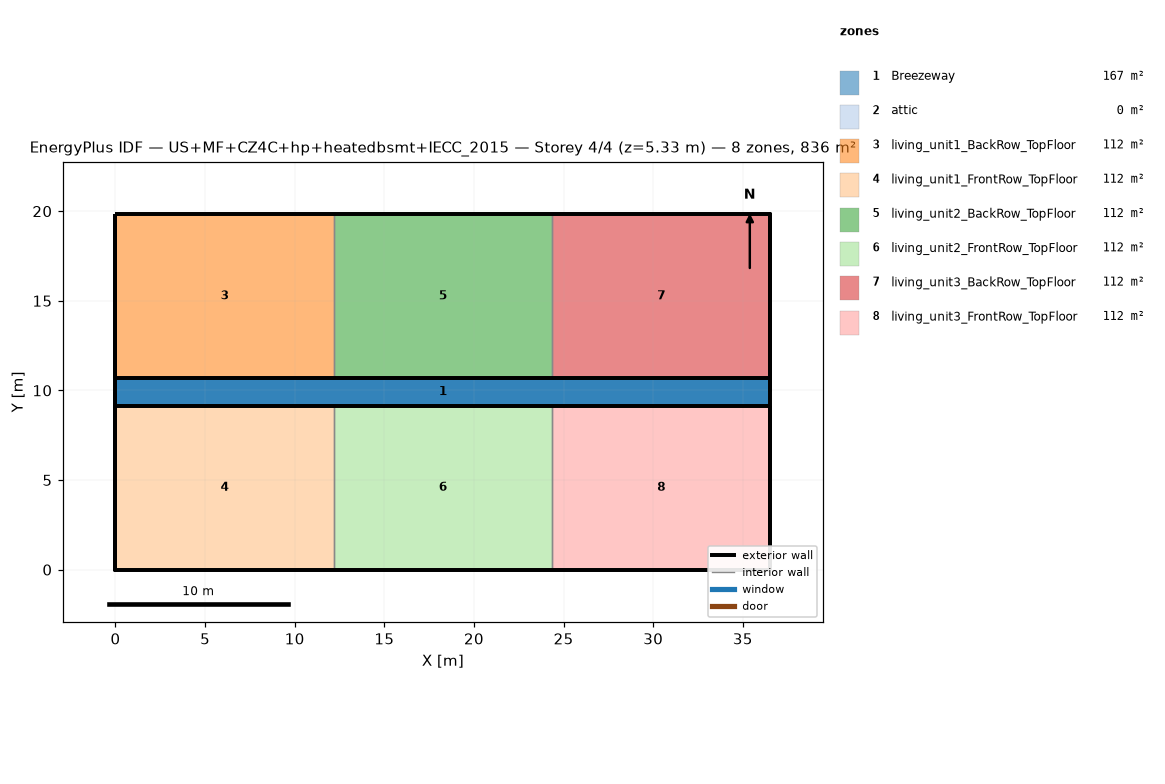
=== STOREY PLAN SPEC (per zone: floor XY polygon, exterior-wall plan segments, windows/doors) ===
zone 1: Breezeway  (167.0 m²)
  floor: (36.54, 9.16) (0.00, 9.16) (0.00, 10.68) (36.54, 10.68)
  floor: (36.54, 9.16) (0.00, 9.16) (0.00, 10.68) (36.54, 10.68)
  floor: (36.54, 9.16) (0.00, 9.16) (0.00, 10.68) (36.54, 10.68)
zone 2: attic  (0.0 m²)
  exterior wall: (36.54, 0.00) – (36.54, 19.84) – (36.54, 9.92)  [29.8 m]
  exterior wall: (0.00, 19.84) – (0.00, 0.00) – (0.00, 9.92)  [29.8 m]
zone 3: living_unit1_BackRow_TopFloor  (111.5 m²)
  floor: (12.18, 10.68) (0.00, 10.68) (0.00, 19.84) (12.18, 19.84)
  exterior wall: (12.18, 19.84) – (0.00, 19.84)  [12.2 m]
  exterior wall: (0.00, 19.84) – (0.00, 10.68)  [9.2 m]
  exterior wall: (0.00, 10.68) – (12.18, 10.68)  [12.2 m]
  interior walls: 1
zone 4: living_unit1_FrontRow_TopFloor  (111.5 m²)
  floor: (12.18, 0.00) (0.00, 0.00) (0.00, 9.16) (12.18, 9.16)
  exterior wall: (0.00, 0.00) – (12.18, 0.00)  [12.2 m]
  exterior wall: (0.00, 9.16) – (0.00, 0.00)  [9.2 m]
  exterior wall: (12.18, 9.16) – (0.00, 9.16)  [12.2 m]
  interior walls: 1
zone 5: living_unit2_BackRow_TopFloor  (111.5 m²)
  floor: (24.36, 10.68) (12.18, 10.68) (12.18, 19.84) (24.36, 19.84)
  exterior wall: (12.18, 10.68) – (24.36, 10.68)  [12.2 m]
  exterior wall: (24.36, 19.84) – (12.18, 19.84)  [12.2 m]
  interior walls: 2
zone 6: living_unit2_FrontRow_TopFloor  (111.5 m²)
  floor: (24.36, 0.00) (12.18, 0.00) (12.18, 9.16) (24.36, 9.16)
  exterior wall: (12.18, 0.00) – (24.36, 0.00)  [12.2 m]
  exterior wall: (24.36, 9.16) – (12.18, 9.16)  [12.2 m]
  interior walls: 2
zone 7: living_unit3_BackRow_TopFloor  (111.5 m²)
  floor: (36.54, 10.68) (24.36, 10.68) (24.36, 19.84) (36.54, 19.84)
  exterior wall: (36.54, 10.68) – (36.54, 19.84)  [9.2 m]
  exterior wall: (36.54, 19.84) – (24.36, 19.84)  [12.2 m]
  exterior wall: (24.36, 10.68) – (36.54, 10.68)  [12.2 m]
  interior walls: 1
zone 8: living_unit3_FrontRow_TopFloor  (111.5 m²)
  floor: (36.54, 0.00) (24.36, 0.00) (24.36, 9.16) (36.54, 9.16)
  exterior wall: (24.36, 0.00) – (36.54, 0.00)  [12.2 m]
  exterior wall: (36.54, 0.00) – (36.54, 9.16)  [9.2 m]
  exterior wall: (36.54, 9.16) – (24.36, 9.16)  [12.2 m]
  interior walls: 1

=== DERIVED (storey summary) ===
Building: US+MF+CZ4C+hp+heatedbsmt+IECC_2015
Storey: 4 of 4  (floor level z = 5.33 m)
Storey gross floor area: 836.2 m²
Zones on this storey: 8
  - Breezeway: floor 167.0 m²
  - attic: floor 0.0 m²; exterior wall 59.5 m (81.9 m²); WWR 0.0%
  - living_unit1_BackRow_TopFloor: floor 111.5 m²; exterior wall 33.5 m (86.9 m²); WWR 0.0%
  - living_unit1_FrontRow_TopFloor: floor 111.5 m²; exterior wall 33.5 m (86.9 m²); WWR 0.0%
  - living_unit2_BackRow_TopFloor: floor 111.5 m²; exterior wall 24.4 m (63.1 m²); WWR 0.0%
  - living_unit2_FrontRow_TopFloor: floor 111.5 m²; exterior wall 24.4 m (63.1 m²); WWR 0.0%
  - living_unit3_BackRow_TopFloor: floor 111.5 m²; exterior wall 33.5 m (86.9 m²); WWR 0.0%
  - living_unit3_FrontRow_TopFloor: floor 111.5 m²; exterior wall 33.5 m (86.9 m²); WWR 0.0%
Zone adjacency (shared interzone walls):
  - living_unit1_BackRow_TopFloor ↔ living_unit2_BackRow_TopFloor
  - living_unit1_FrontRow_TopFloor ↔ living_unit2_FrontRow_TopFloor
  - living_unit2_BackRow_TopFloor ↔ living_unit3_BackRow_TopFloor
  - living_unit2_FrontRow_TopFloor ↔ living_unit3_FrontRow_TopFloor